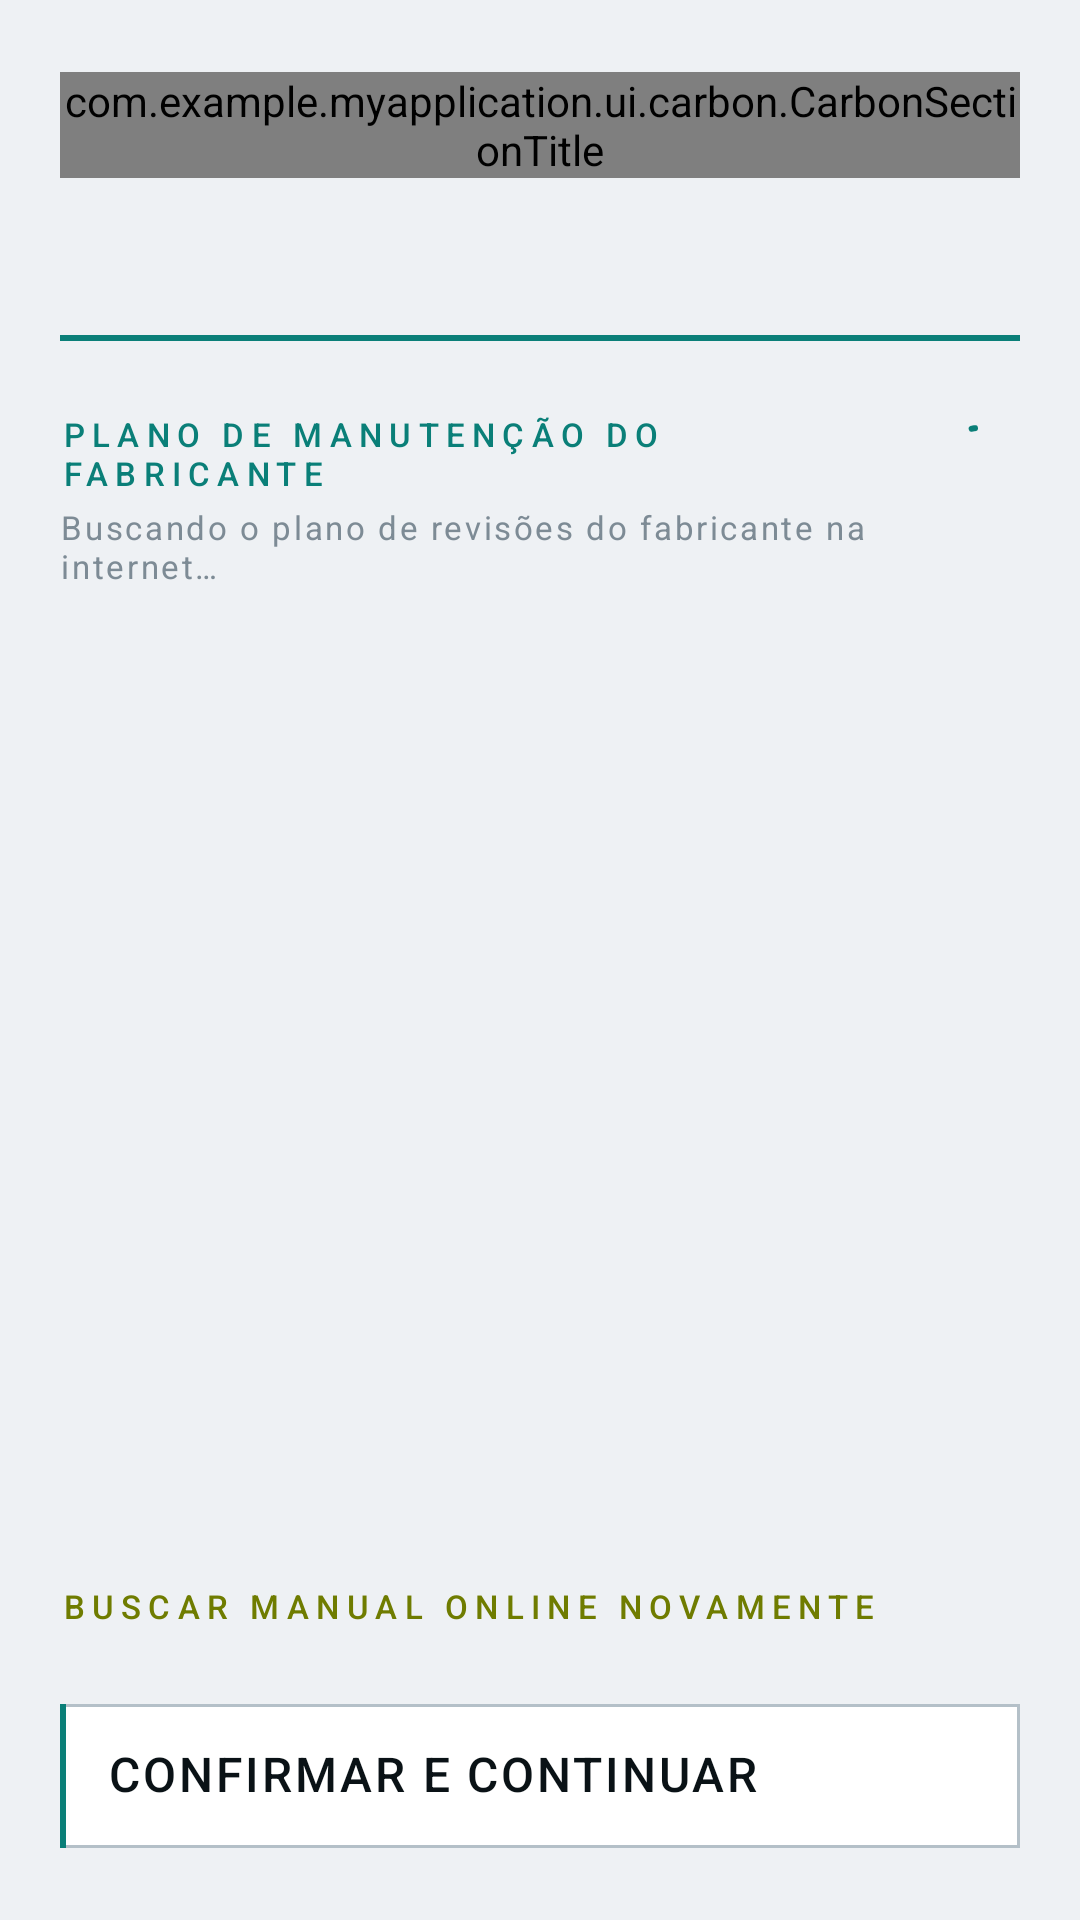

Android layout source for this screen:
<!-- AndroidManifest.xml: application theme Theme.MyApplication -->
<!-- res/layout/activity_vehicle_identification.xml -->
<?xml version="1.0" encoding="utf-8"?>
<LinearLayout xmlns:android="http://schemas.android.com/apk/res/android"
    xmlns:app="http://schemas.android.com/apk/res-auto"
    android:layout_width="match_parent"
    android:layout_height="match_parent"
    android:background="@color/carbon_bg"
    android:fitsSystemWindows="true"
    android:orientation="vertical">

    <LinearLayout
        android:layout_width="match_parent"
        android:layout_height="match_parent"
        android:orientation="vertical"
        android:paddingStart="@dimen/carbon_gutter"
        android:paddingTop="@dimen/carbon_space_lg"
        android:paddingEnd="@dimen/carbon_gutter"
        android:paddingBottom="@dimen/carbon_space_lg">

        <com.example.myapplication.ui.carbon.CarbonSectionTitle
            android:layout_width="match_parent"
            android:layout_height="wrap_content"
            android:text="@string/identification_title" />

        <TextView
            android:id="@+id/textVehicle"
            style="@style/Carbon.Text.Display"
            android:layout_width="match_parent"
            android:layout_height="wrap_content"
            android:layout_marginTop="@dimen/carbon_space_md"
            android:textSize="24sp" />

        <View
            android:layout_width="match_parent"
            android:layout_height="@dimen/carbon_rule"
            android:layout_marginTop="@dimen/carbon_space_sm"
            android:background="@color/carbon_cyan" />

        <LinearLayout
            android:layout_width="match_parent"
            android:layout_height="wrap_content"
            android:layout_marginTop="@dimen/carbon_space_lg"
            android:gravity="center_vertical"
            android:orientation="horizontal">

            <TextView
                style="@style/Carbon.Text.Label"
                android:layout_width="0dp"
                android:layout_height="wrap_content"
                android:layout_weight="1"
                android:text="@string/identification_plan" />

            <com.google.android.material.progressindicator.CircularProgressIndicator
                android:id="@+id/progress"
                android:layout_width="wrap_content"
                android:layout_height="wrap_content"
                android:indeterminate="true"
                app:indicatorColor="@color/carbon_cyan"
                app:indicatorSize="20dp"
                app:trackThickness="2dp" />
        </LinearLayout>

        <TextView
            android:id="@+id/textStatus"
            style="@style/Carbon.Text.Caption"
            android:layout_width="match_parent"
            android:layout_height="wrap_content"
            android:layout_marginTop="@dimen/carbon_space_xs"
            android:text="@string/identification_searching" />

        <androidx.recyclerview.widget.RecyclerView
            android:id="@+id/recyclerPlan"
            android:layout_width="match_parent"
            android:layout_height="0dp"
            android:layout_marginTop="@dimen/carbon_space_sm"
            android:layout_weight="1"
            android:clipToPadding="false"
            android:scrollbars="none" />

        <TextView
            android:id="@+id/textSource"
            style="@style/Carbon.Text.Caption"
            android:layout_width="match_parent"
            android:layout_height="wrap_content" />

        <TextView
            android:id="@+id/buttonSearchOnline"
            style="@style/Carbon.Text.Label"
            android:layout_width="match_parent"
            android:layout_height="@dimen/carbon_touch_min"
            android:background="@drawable/carbon_detail_press"
            android:clickable="true"
            android:focusable="true"
            android:gravity="center_vertical"
            android:text="@string/identification_search_online"
            android:textColor="@color/carbon_accent" />

        <TextView
            android:id="@+id/buttonConfirm"
            style="@style/Carbon.Button"
            android:layout_width="match_parent"
            android:layout_height="wrap_content"
            android:layout_marginTop="@dimen/carbon_space_sm"
            android:text="@string/identification_confirm" />
    </LinearLayout>
</LinearLayout>
<!-- resources referenced by this layout -->
<resources>
  <color name="carbon_accent">#6F7C00</color>
  <color name="carbon_bg">#EEF1F4</color>
  <color name="carbon_cyan">#0A7F78</color>
  <dimen name="carbon_gutter">20dp</dimen>
  <dimen name="carbon_rule">2dp</dimen>
  <dimen name="carbon_space_lg">24dp</dimen>
  <dimen name="carbon_space_md">16dp</dimen>
  <dimen name="carbon_space_sm">8dp</dimen>
  <dimen name="carbon_space_xs">4dp</dimen>
  <dimen name="carbon_touch_min">48dp</dimen>
  <!-- drawable carbon_detail_press (drawable) -->
  <?xml version="1.0" encoding="utf-8"?>
  <ripple xmlns:android="http://schemas.android.com/apk/res/android"
      android:color="#3321D3C4">
      <item android:id="@android:id/mask">
          <shape android:shape="rectangle">
              <solid android:color="#FFFFFF" />
          </shape>
      </item>
  </ripple>
  <string name="identification_confirm">Confirmar e continuar</string>
  <string name="identification_plan">Plano de manutenção do fabricante</string>
  <string name="identification_search_online">Buscar manual online novamente</string>
  <string name="identification_searching">Buscando o plano de revisões do fabricante na internet…</string>
  <string name="identification_title">Identificamos seu veículo</string>
  <style name="Carbon.Text.Caption" parent="Carbon.Text">
          <item name="android:textSize">11sp</item>
          <item name="android:letterSpacing">0.08</item>
          <item name="android:textColor">@color/carbon_text_dim</item>
      </style>
  <style name="Carbon.Text.Display" parent="Carbon.Text">
          <item name="android:textSize">30sp</item>
          <item name="android:textAllCaps">true</item>
          <item name="android:letterSpacing">0.02</item>
          <item name="android:fontFamily">sans-serif-condensed</item>
          <item name="android:textStyle">bold</item>
      </style>
  <style name="Carbon.Text.Value" parent="Carbon.Text">
          <item name="android:textSize">16sp</item>
          <item name="android:textAllCaps">true</item>
          <item name="android:letterSpacing">0.06</item>
          <item name="android:fontFamily">sans-serif-medium</item>
      </style>
  <color name="carbon_text_primary">#0A1216</color>
  <style name="Carbon.Text" parent="">
          <item name="android:textColor">@color/carbon_text_primary</item>
          <item name="android:includeFontPadding">false</item>
      </style>
  <color name="carbon_text_dim">#7D8B95</color>
  <color name="brand_primary">#1B6FE0</color>
  <color name="white">#FFFFFFFF</color>
  <color name="brand_primary_light">#E7F0FE</color>
  <color name="brand_primary_dark">#12539F</color>
  <color name="text_secondary">#667085</color>
  <color name="background">#F5F7FA</color>
  <color name="surface">#FFFFFF</color>
  <color name="text_primary">#101828</color>
  <color name="outline">#E4E7EC</color>
  <color name="carbon_surface_raised">#FFFFFF</color>
  <color name="carbon_cyan_dim">#9CCBC7</color>
  <color name="carbon_line_strong">#B4C0C8</color>
  <color name="carbon_text_secondary">#55646E</color>
  <style name="Carbon.Shape.Square" parent="">
          <item name="cornerFamily">rounded</item>
          <item name="cornerSize">@dimen/carbon_radius</item>
      </style>
  <style name="Carbon.Dialog.Title" parent="MaterialAlertDialog.Material3.Title.Text">
          <item name="android:textColor">@color/carbon_text_primary</item>
          <item name="android:textAllCaps">true</item>
          <item name="android:letterSpacing">0.08</item>
          <item name="android:textSize">15sp</item>
      </style>
  <style name="Carbon.BottomSheet" parent="Widget.Material3.BottomSheet">
          <item name="backgroundTint">@color/carbon_surface_raised</item>
          <item name="shapeAppearanceOverlay">@style/Carbon.Shape.Square</item>
      </style>
  <dimen name="carbon_radius">2dp</dimen>
  <color name="carbon_alert">#C0392B</color>
</resources>
